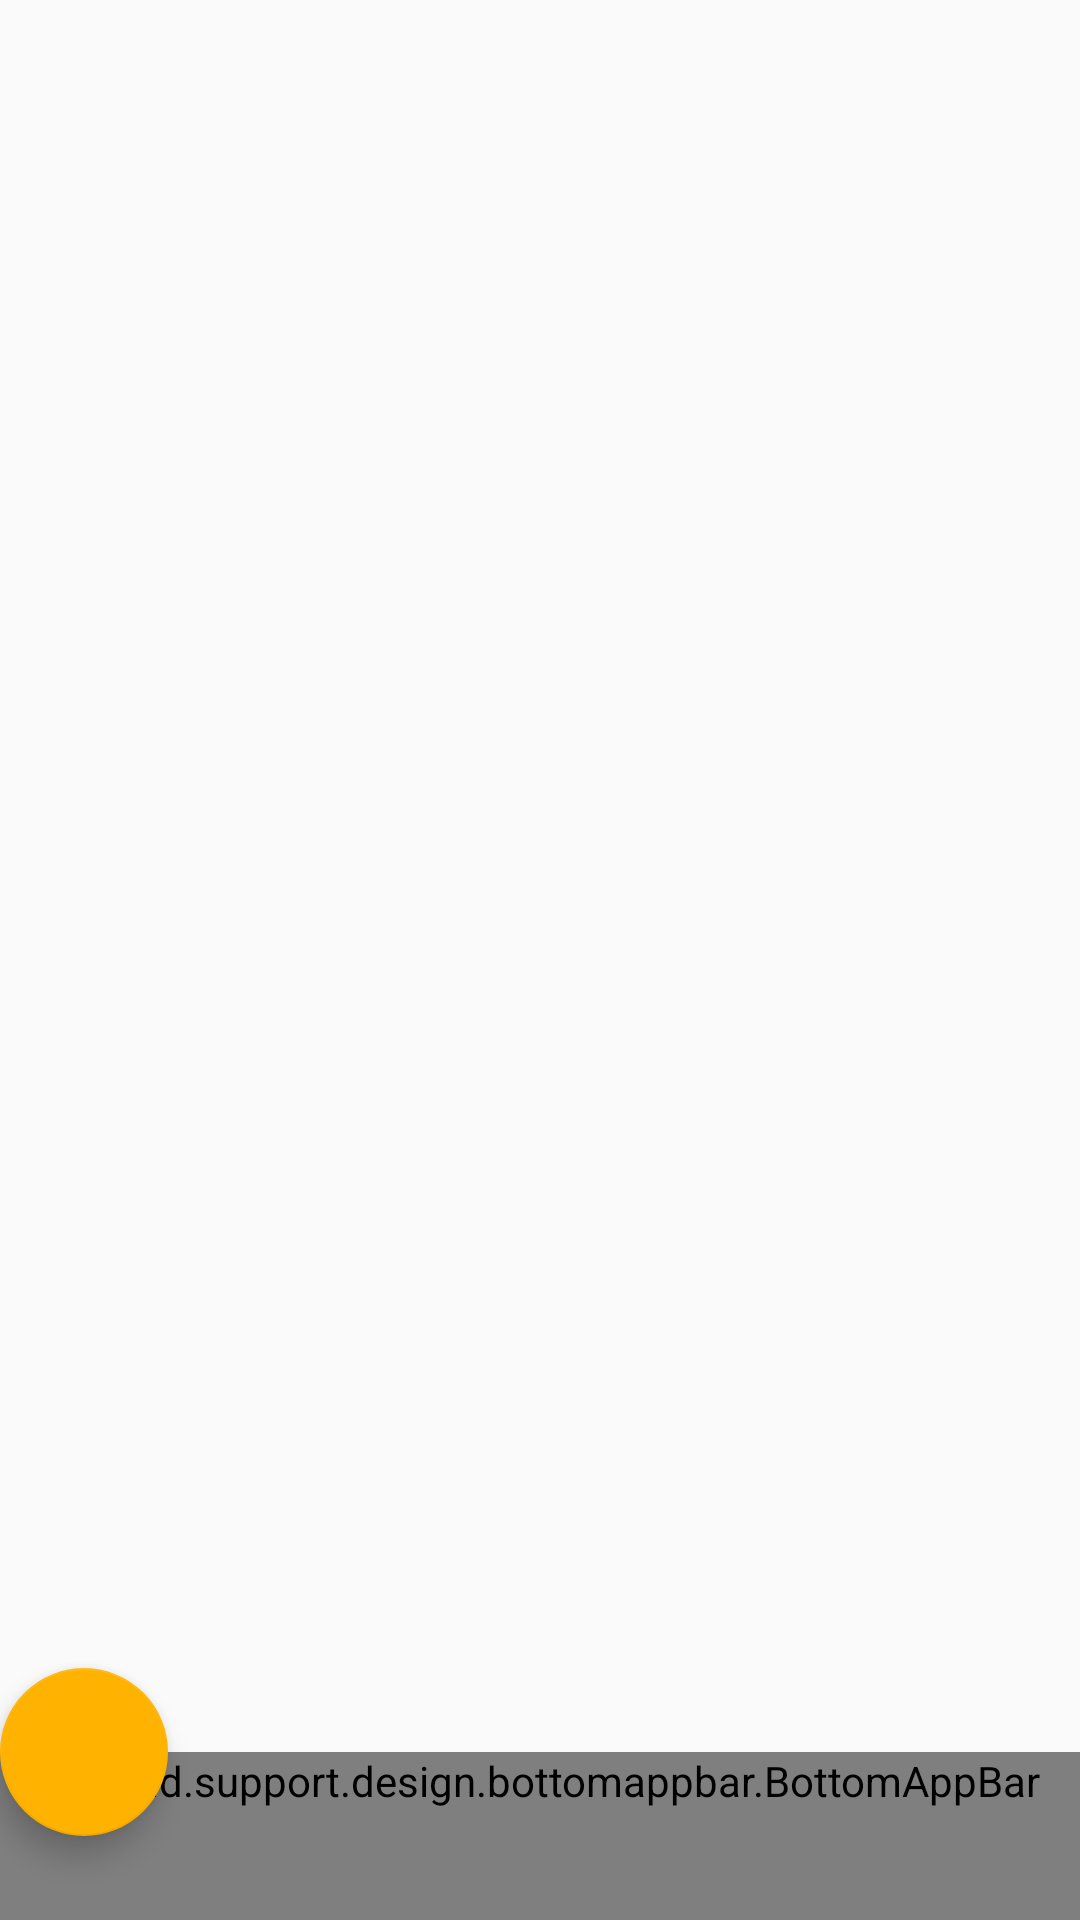

Android layout source for this screen:
<!-- AndroidManifest.xml: application theme AppTheme -->
<!-- res/layout/app_bottom_nav.xml -->
<?xml version="1.0" encoding="utf-8"?>
<android.support.design.widget.CoordinatorLayout xmlns:android="http://schemas.android.com/apk/res/android"
    xmlns:app="http://schemas.android.com/apk/res-auto"
    android:id="@+id/coordinatorLayout"
    android:layout_width="match_parent"
    android:layout_height="match_parent"
    app:layout_constraintBottom_toBottomOf="parent"
    app:layout_constraintEnd_toEndOf="parent"
    app:layout_constraintStart_toStartOf="parent"
    app:layout_constraintTop_toTopOf="parent"
    app:layout_constraintVertical_bias="1.0">

    <android.support.design.bottomappbar.BottomAppBar
        android:id="@+id/bottom_app_bar"
        style="@style/Widget.MaterialComponents.BottomAppBar.Colored"
        android:layout_width="match_parent"
        android:layout_height="wrap_content"
        android:layout_gravity="bottom"
        app:fabAlignmentMode="center"
        app:hideOnScroll="true"
        app:layout_scrollFlags="scroll|enterAlways">

        <android.support.design.widget.BottomNavigationView
            android:id="@+id/bottom_nav_view"
            android:layout_width="match_parent"
            android:layout_height="match_parent"
            app:itemIconTint="@drawable/item_color"
            app:itemTextColor="@drawable/item_color"
            app:menu="@menu/bottom_app_menu" />

    </android.support.design.bottomappbar.BottomAppBar>

    <android.support.design.widget.FloatingActionButton
        android:id="@+id/fab_add"
        android:layout_width="wrap_content"
        android:layout_height="wrap_content"
        android:src="@drawable/ic_add_white_24dp"
        app:layout_anchor="@id/bottom_app_bar" />
</android.support.design.widget.CoordinatorLayout>
<!-- resources referenced by this layout -->
<resources>
  <!-- drawable item_color (drawable) -->
  <?xml version="1.0" encoding="utf-8"?>
  <selector xmlns:android="http://schemas.android.com/apk/res/android">
      <item android:color="@android:color/white" android:state_checked="true" />
      <item android:color="@android:color/darker_gray" android:state_checked="false" />
  </selector>
  <style name="AppTheme" parent="Theme.AppCompat.Light.NoActionBar">
          
          <item name="colorPrimary">@color/color_primary</item>
          <item name="colorPrimaryDark">@color/color_primary_dark</item>
          <item name="colorAccent">@color/color_secondary</item>
      </style>
  <color name="color_primary">#05A729</color>
  <color name="color_primary_dark">#00574B</color>
  <color name="color_secondary">#FFB300</color>
</resources>
